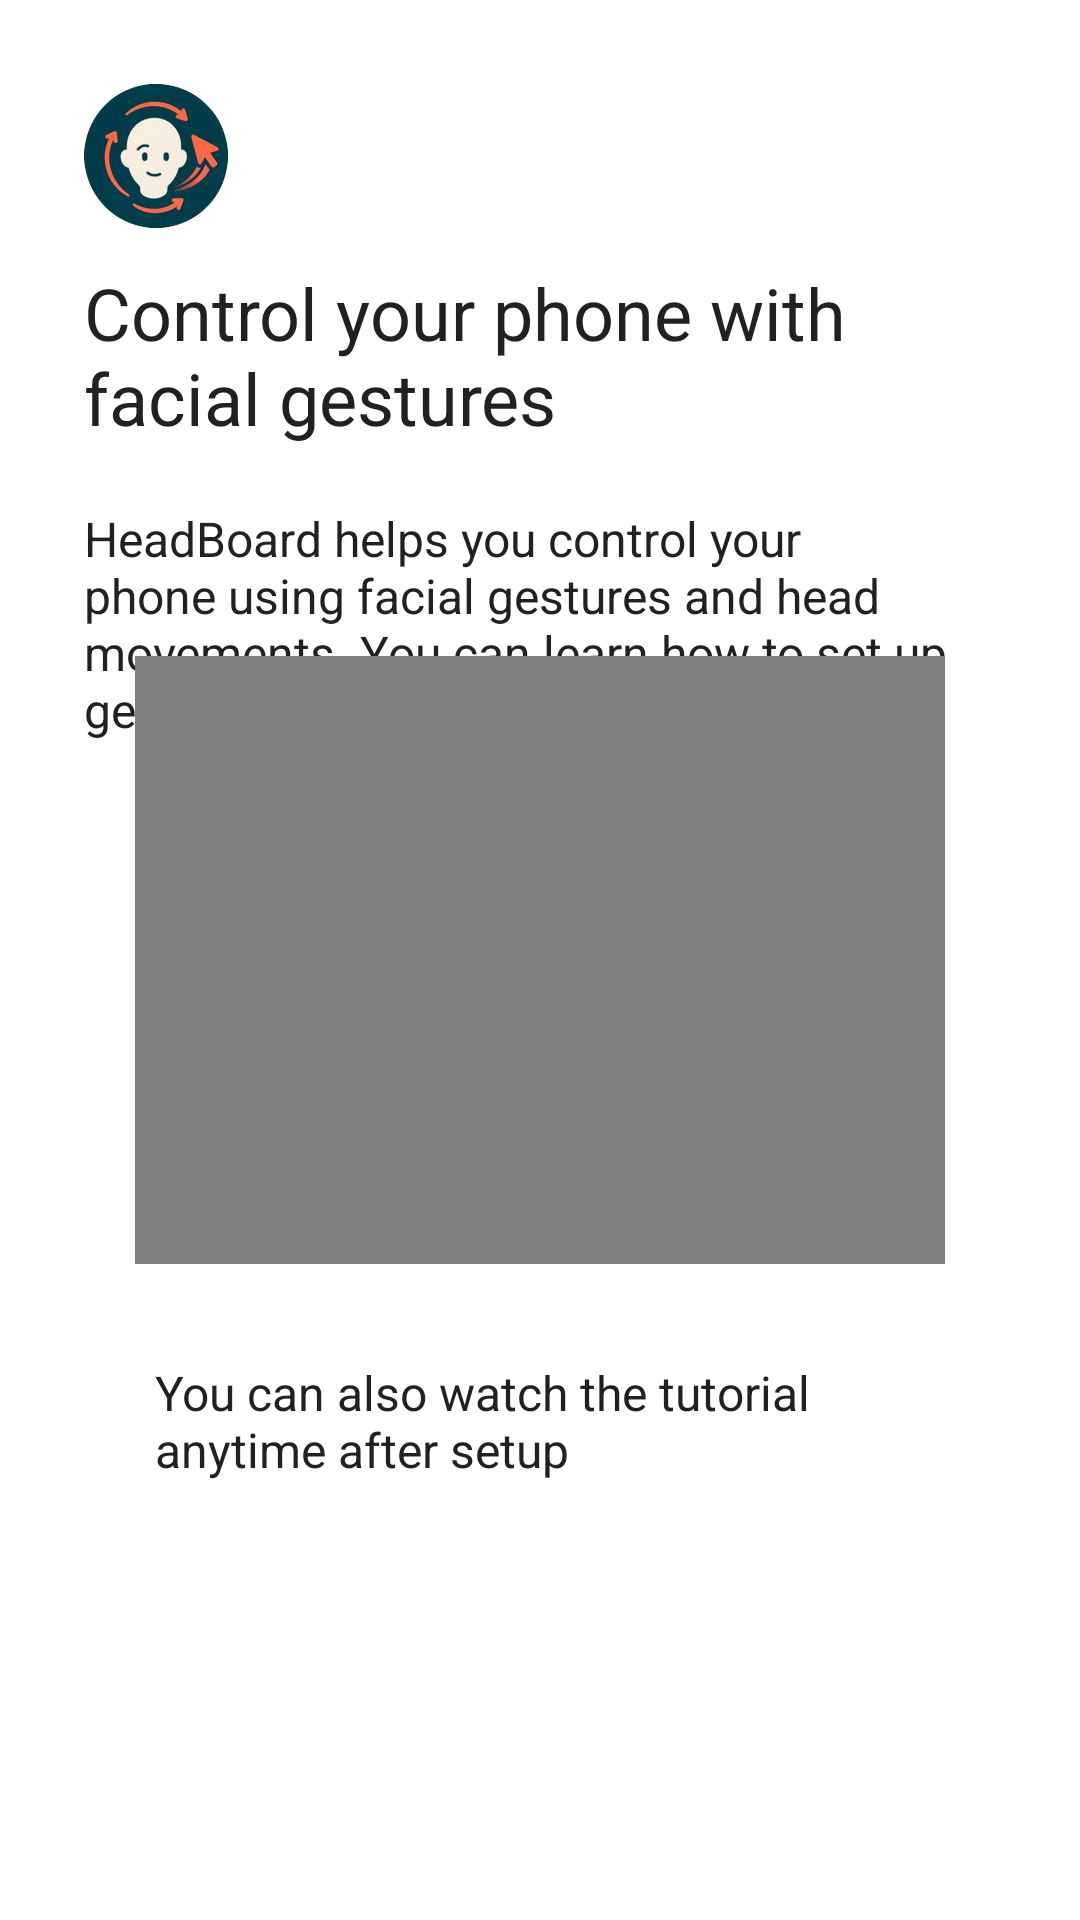

The Android layout XML behind this screen, and the referenced resources:
<!-- AndroidManifest.xml: application theme AppTheme -->
<!-- res/layout/activity_tutorial.xml -->
<?xml version="1.0" encoding="utf-8"?>
<androidx.constraintlayout.widget.ConstraintLayout xmlns:android="http://schemas.android.com/apk/res/android"
    xmlns:app="http://schemas.android.com/apk/res-auto"
    xmlns:tools="http://schemas.android.com/tools"
    android:id="@+id/scrollView2"
    android:layout_width="match_parent"
    android:layout_height="match_parent"
    android:background="#FFFFFF"
    tools:context=".TutorialActivity">

    <ImageView
        android:id="@+id/androidImg"
        android:layout_width="wrap_content"
        android:layout_height="wrap_content"
        android:layout_marginStart="28dp"
        android:layout_marginTop="28dp"
        android:src="@drawable/headboard_face"
        app:layout_constraintStart_toStartOf="parent"
        app:layout_constraintTop_toTopOf="parent" />

    <TextView
        android:id="@+id/firstTitle"
        android:layout_width="0dp"
        android:layout_height="wrap_content"
        android:layout_marginTop="88dp"
        android:layout_marginEnd="30dp"
        android:text="Control your phone with facial gestures"
        android:textSize="24sp"
        app:layout_constraintEnd_toEndOf="parent"
        app:layout_constraintStart_toStartOf="@+id/androidImg"
        app:layout_constraintTop_toTopOf="parent" />

    <TextView
        android:id="@+id/pageDescription"
        android:layout_width="0dp"
        android:layout_height="wrap_content"
        android:layout_marginTop="20dp"
        android:layout_marginEnd="10dp"
        android:singleLine="false"
        android:text="HeadBoard helps you control your phone using facial gestures and head movements. You can learn how to set up gestures in the tutorial video."
        android:textSize="16sp"
        app:layout_constraintEnd_toEndOf="parent"
        app:layout_constraintHorizontal_bias="0.0"
        app:layout_constraintStart_toStartOf="@+id/firstTitle"
        app:layout_constraintTop_toBottomOf="@+id/firstTitle"
        app:layout_constraintWidth_percent="0.8" />

    <Button
        android:id="@+id/nextButton"
        android:layout_width="wrap_content"
        android:layout_height="wrap_content"
        android:background="@drawable/round_button"
        android:layout_marginEnd="40dp"
        android:layout_marginBottom="40dp"
        android:text="Next"
        android:textAllCaps="false"
        app:layout_constraintBottom_toBottomOf="parent"
        app:layout_constraintEnd_toEndOf="parent" />


    <TextView
        android:id="@+id/videoFooter"
        android:layout_width="256dp"
        android:layout_height="67dp"
        android:layout_marginTop="32dp"
        android:lines="2"
        android:singleLine="false"
        android:text="You can also watch the tutorial anytime after setup"
        android:textSize="16sp"
        app:layout_constraintEnd_toEndOf="@+id/frameLayout"
        app:layout_constraintHorizontal_bias="0.471"
        app:layout_constraintStart_toStartOf="@+id/frameLayout"
        app:layout_constraintTop_toBottomOf="@+id/frameLayout" />

    <FrameLayout
        android:id="@+id/frameLayout"
        android:layout_width="0dp"
        android:layout_height="0dp"
        app:layout_constraintBottom_toBottomOf="parent"
        app:layout_constraintDimensionRatio="4:3"
        app:layout_constraintEnd_toEndOf="parent"
        app:layout_constraintStart_toStartOf="parent"
        app:layout_constraintTop_toTopOf="parent"
        app:layout_constraintWidth_percent="0.75">

        <VideoView
            android:id="@+id/videoView"
            android:layout_width="match_parent"
            android:layout_height="match_parent" />
    </FrameLayout>

    <ImageView
        android:id="@+id/imageView3"
        android:layout_width="wrap_content"
        android:layout_height="wrap_content"
        android:layout_marginEnd="12dp"
        android:src="@drawable/question_mark"
        app:layout_constraintEnd_toStartOf="@+id/videoFooter"
        app:layout_constraintTop_toTopOf="@+id/videoFooter" />


</androidx.constraintlayout.widget.ConstraintLayout>
<!-- resources referenced by this layout -->
<resources>
  <!-- drawable headboard_face: png bitmap (drawable-hdpi, 9020 bytes) -->
  <style name="AppTheme" parent="Theme.AppCompat.Light">
          <item name="android:buttonStyle">@style/MyButtonStyle</item>
          <item name="android:textColor">#202124</item>
          <item name="colorPrimary">@color/white</item>
      </style>
  <style name="MyButtonStyle" parent="Widget.AppCompat.Button">
          <item name="android:textColor">#FFFFFF</item>
      </style>
  <color name="white">#FFFFFFFF</color>
</resources>
